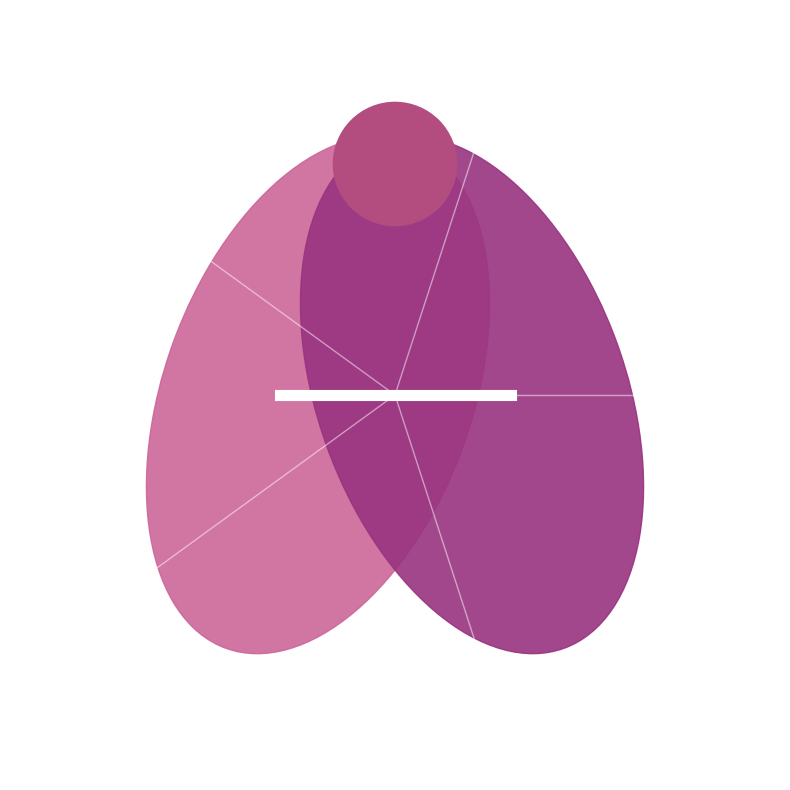

Write the Python code that produced this figure. (Note: this script raises an exception after producing the figure.)
import matplotlib.pyplot as plt
import numpy as np
from matplotlib.patches import Circle, Ellipse
from matplotlib.colors import LinearSegmentedColormap

# Set up the figure
fig, ax = plt.subplots(figsize=(10, 10))
ax.set_aspect('equal')
ax.axis('off')

# Create a custom colormap for the gradient background
colors = [(0.8, 0.4, 0.6), (0.6, 0.2, 0.5)]  # Pink to purple gradient
cmap = LinearSegmentedColormap.from_list("custom_cmap", colors, N=100)

# Create a circular background with gradient
circle_bg = Circle((0.5, 0.5), 0.45, transform=ax.transAxes, 
                  color='white', zorder=0)
ax.add_patch(circle_bg)

# Create the main shape (stylized "A" that resembles a peach)
# First half of the "A"
ellipse1 = Ellipse((0.4, 0.5), 0.4, 0.7, angle=-20, 
                  color=colors[0], alpha=0.9, zorder=1)
ax.add_patch(ellipse1)

# Second half of the "A"
ellipse2 = Ellipse((0.6, 0.5), 0.4, 0.7, angle=20, 
                  color=colors[1], alpha=0.9, zorder=1)
ax.add_patch(ellipse2)

# Add a small circle at the top to complete the "A"
circle_top = Circle((0.5, 0.8), 0.08, color=(0.7, 0.3, 0.5), zorder=2)
ax.add_patch(circle_top)

# Add a horizontal line to represent the crossbar of the "A"
ax.plot([0.35, 0.65], [0.5, 0.5], color='white', linewidth=8, zorder=3)

# Add AI-themed elements (circuit-like lines)
for i in range(5):
    angle = np.pi * 2 * i / 5
    x = 0.5 + 0.5 * np.cos(angle)
    y = 0.5 + 0.5 * np.sin(angle)
    ax.plot([0.5, x], [0.5, y], color='white', linewidth=1, alpha=0.5, zorder=4)

# Set the limits
ax.set_xlim(0, 1)
ax.set_ylim(0, 1)

# Save the logo
plt.savefig('/home/<user>/anus-ai-project/assets/anus_logo.png', 
           dpi=300, bbox_inches='tight', transparent=True)
plt.savefig('/home/<user>/anus-ai-project/assets/anus_logo_small.png', 
           dpi=100, bbox_inches='tight', transparent=True)

print("Logo created and saved to assets directory")
